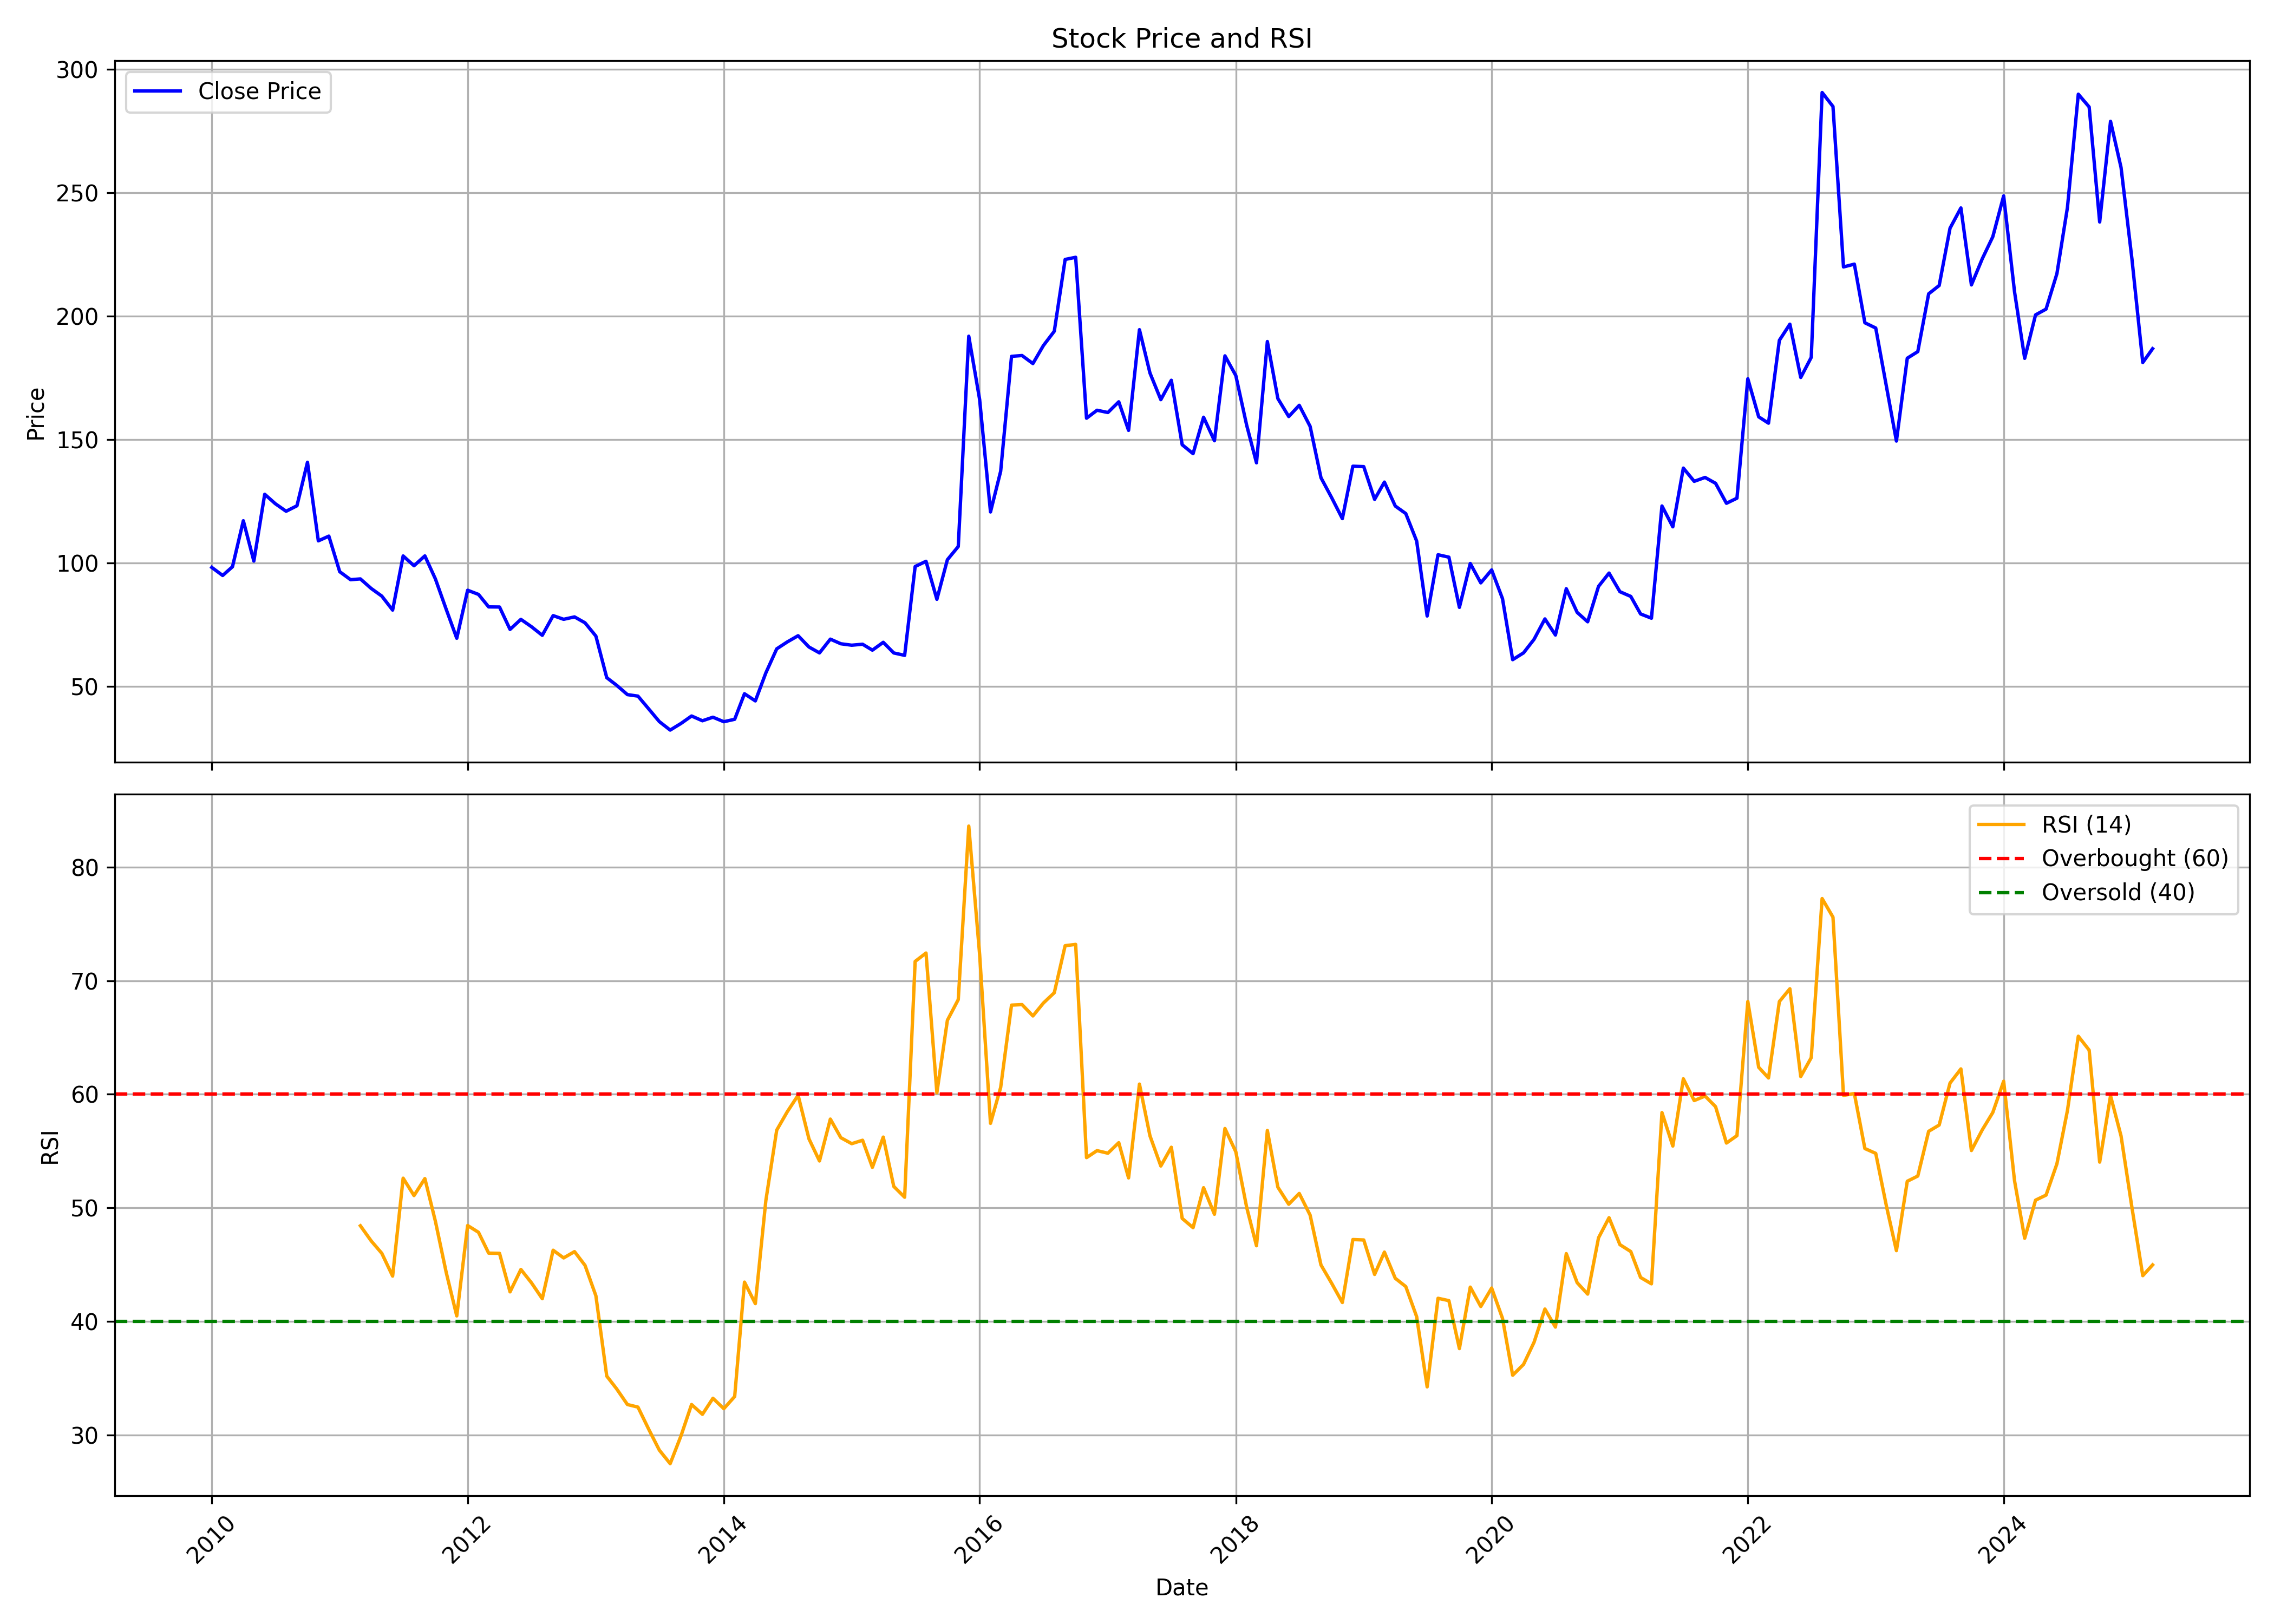

The file beside this chart, header and first rows:
, date, symbol, open, high, low, close, volume, rsi
0, 2010-01-01, RUBYMILLS, 107.9, 122.5, 91.05, 98.26, 435664, 
1, 2010-02-01, RUBYMILLS, 96.22, 104.5, 83.73, 95, 184456, 
2, 2010-03-01, RUBYMILLS, 95, 106.4, 93.29, 98.54, 172416, 
3, 2010-04-01, RUBYMILLS, 99.47, 118, 95.98, 117.2, 254952, 
4, 2010-05-01, RUBYMILLS, 116.3, 130.1, 96.92, 100.8, 287616, 
5, 2010-06-01, RUBYMILLS, 99.42, 138.2, 96.88, 127.9, 901528, 
6, 2010-07-01, RUBYMILLS, 124.9, 137, 118.6, 124.1, 446864, 
7, 2010-08-01, RUBYMILLS, 129.4, 143.9, 116.3, 121, 448600, 
8, 2010-09-01, RUBYMILLS, 123.1, 136.9, 119.1, 123.2, 284464, 
9, 2010-10-01, RUBYMILLS, 124.1, 152.3, 124.1, 140.8, 527288, 
10, 2010-11-01, RUBYMILLS, 141, 144.1, 105.3, 109, 173664, 
11, 2010-12-01, RUBYMILLS, 108.9, 124.6, 99.84, 110.9, 146632, 
12, 2011-01-01, RUBYMILLS, 111.8, 112.2, 93.08, 96.53, 92720, 
13, 2011-02-01, RUBYMILLS, 97.36, 99.82, 86.64, 93.3, 62992, 
14, 2011-03-01, RUBYMILLS, 91.95, 104, 85.42, 93.61, 111408, 48.42
15, 2011-04-01, RUBYMILLS, 93.86, 107.2, 89.24, 89.72, 74664, 47.08
16, 2011-05-01, RUBYMILLS, 90.25, 94.74, 83.49, 86.66, 45632, 46
17, 2011-06-01, RUBYMILLS, 86.76, 91.95, 78.21, 80.99, 65968, 43.99
18, 2011-07-01, RUBYMILLS, 80.78, 132.8, 79.2, 102.9, 936328, 52.61
19, 2011-08-01, RUBYMILLS, 103.2, 120.2, 93.64, 98.94, 430800, 51.08
20, 2011-09-01, RUBYMILLS, 98.94, 115.3, 96.46, 102.9, 151088, 52.58
21, 2011-10-01, RUBYMILLS, 100.5, 103.4, 89.04, 93.62, 43064, 48.82
22, 2011-11-01, RUBYMILLS, 93.01, 100.9, 74.47, 81.26, 69472, 44.3
23, 2011-12-01, RUBYMILLS, 82.23, 83.21, 67.49, 69.58, 46184, 40.49
24, 2012-01-01, RUBYMILLS, 68.75, 96.98, 67.49, 89.02, 63960, 48.45
25, 2012-02-01, RUBYMILLS, 88.47, 100.9, 85.07, 87.34, 87016, 47.85
26, 2012-03-01, RUBYMILLS, 90.62, 90.62, 79.4, 82.28, 87520, 46.01
27, 2012-04-01, RUBYMILLS, 84.84, 89.97, 77.69, 82.23, 33944, 46
28, 2012-05-01, RUBYMILLS, 82.23, 86.06, 72.02, 73.17, 37344, 42.6
29, 2012-06-01, RUBYMILLS, 74.86, 85.07, 70.78, 77.23, 101200, 44.58
30, 2012-07-01, RUBYMILLS, 79.27, 89.72, 73.19, 74.27, 39184, 43.41
31, 2012-08-01, RUBYMILLS, 76.56, 81.95, 68.68, 70.78, 64352, 42
32, 2012-09-01, RUBYMILLS, 73.15, 80.98, 70.49, 78.75, 41672, 46.27
33, 2012-10-01, RUBYMILLS, 80, 96.69, 76.72, 77.25, 537160, 45.59
34, 2012-11-01, RUBYMILLS, 76.35, 85.26, 76.06, 78.23, 113416, 46.15
35, 2012-12-01, RUBYMILLS, 76.7, 84.59, 72.23, 75.83, 53532, 44.94
36, 2013-01-01, RUBYMILLS, 75.49, 81.83, 69.72, 70.46, 59044, 42.26
37, 2013-02-01, RUBYMILLS, 69.95, 74.52, 49.14, 53.62, 1889908, 35.19
38, 2013-03-01, RUBYMILLS, 53.74, 63.37, 44.12, 50.57, 199560, 34.07
39, 2013-04-01, RUBYMILLS, 49.37, 56.69, 44.34, 46.77, 59924, 32.69
40, 2013-05-01, RUBYMILLS, 46.77, 58.24, 45.27, 46.16, 213344, 32.46
41, 2013-06-01, RUBYMILLS, 45.26, 51.2, 39.32, 40.94, 53236, 30.49
42, 2013-07-01, RUBYMILLS, 39.09, 43.43, 32, 35.84, 38268, 28.67
43, 2013-08-01, RUBYMILLS, 36.07, 37.48, 29.78, 32.41, 32160, 27.48
44, 2013-09-01, RUBYMILLS, 32.23, 46.74, 30.7, 35.11, 461680, 29.95
45, 2013-10-01, RUBYMILLS, 35.2, 41.56, 31.5, 38.11, 159784, 32.69
46, 2013-11-01, RUBYMILLS, 37.97, 40.75, 34.96, 36.18, 60520, 31.82
47, 2013-12-01, RUBYMILLS, 35.45, 41.17, 34.5, 37.62, 145880, 33.24
48, 2014-01-01, RUBYMILLS, 37.69, 43.27, 34.5, 35.8, 72124, 32.32
49, 2014-02-01, RUBYMILLS, 36.08, 41.45, 34.74, 36.78, 32332, 33.39
50, 2014-03-01, RUBYMILLS, 36.99, 49.77, 35.89, 47.12, 346336, 43.46
51, 2014-04-01, RUBYMILLS, 47.72, 50.94, 43.3, 44.23, 122500, 41.57
52, 2014-05-01, RUBYMILLS, 44.23, 67.1, 40.87, 55.57, 436892, 50.65
53, 2014-06-01, RUBYMILLS, 55.57, 71.09, 54.65, 65.3, 187224, 56.84
54, 2014-07-01, RUBYMILLS, 65.99, 80.23, 54.65, 68.09, 2358012, 58.46
55, 2014-08-01, RUBYMILLS, 66.26, 75.02, 63.08, 70.61, 621980, 59.91
56, 2014-09-01, RUBYMILLS, 68.79, 77.55, 61.6, 66.04, 407724, 56.07
57, 2014-10-01, RUBYMILLS, 68.63, 68.94, 62.47, 63.66, 134292, 54.13
58, 2014-11-01, RUBYMILLS, 66.43, 78.09, 63.31, 69.23, 584944, 57.82
59, 2014-12-01, RUBYMILLS, 68.53, 72.03, 58.8, 67.35, 219828, 56.18
... 123 more rows
